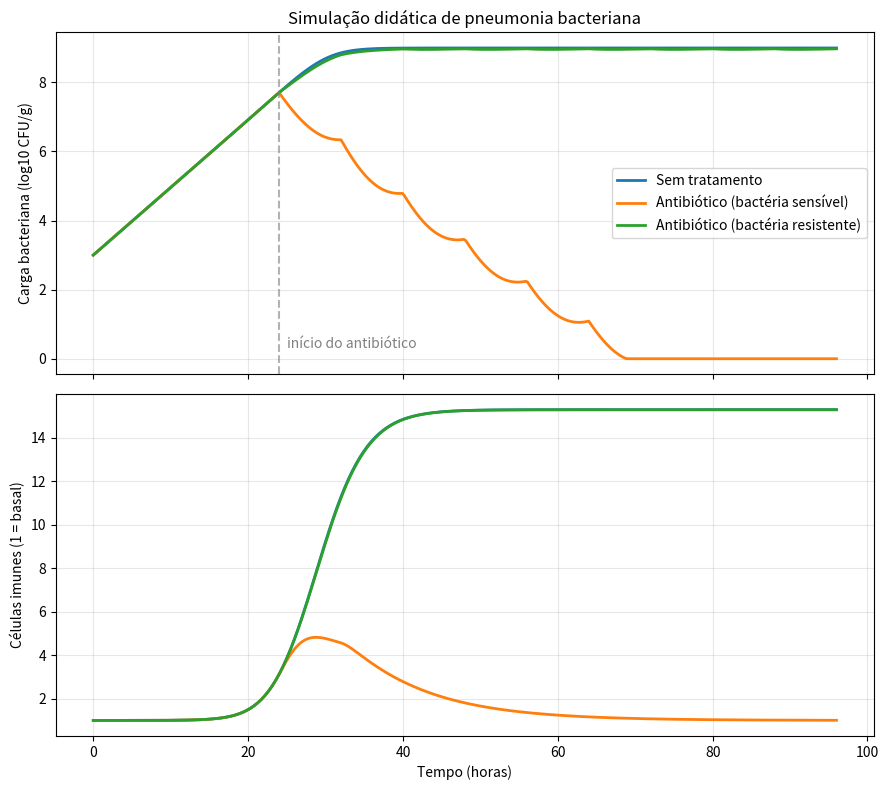

Source code (Python):
"""
Simulador didático de pneumonia bacteriana (modelo de EDOs)

Variáveis:
    B = carga bacteriana (CFU por grama de tecido pulmonar)
    I = nível de células imunes (neutrófilos/macrófagos), 1 = basal
    A = concentração do antibiótico (em múltiplos da CIM/MIC)

ATENÇÃO: parâmetros ilustrativos. Para algo sério, substitua por valores
de artigos científicos. Uso didático, NÃO clínico.
"""
import json
import numpy as np
import matplotlib.pyplot as plt
from scipy.integrate import solve_ivp

# ---------------- Parâmetros ----------------
P = dict(
    r=0.5,            # crescimento bacteriano (1/h)
    K=1e9,            # capacidade de suporte (CFU/g)
    kI=0.05,          # morte bacteriana por célula imune (1/h por unidade de I)
    h=1e7,            # saturação da fagocitose (CFU/g)
    s=0.1, d=0.1,     # produção e morte basal de células imunes (basal I = s/d = 1)
    aI=0.4,           # recrutamento imune estimulado pela bactéria (1/h)
    Imax=20.0,        # teto de células imunes
    kA=1.5,           # morte máxima pelo antibiótico (1/h)
    EC50=1.0,         # concentração com metade do efeito (x CIM)
    dose_peak=4.0,    # pico após cada dose (x CIM)
    half_life=2.0,    # meia-vida do antibiótico (h)
    dose_every=8.0,   # intervalo entre doses (h)
    t_start=24.0,     # início do tratamento (h)
    n_doses=9,
)


def antibiotic(t, p):
    """Concentração do antibiótico no tempo t (soma de doses com decaimento exponencial)."""
    if t < p["t_start"]:
        return 0.0
    ke = np.log(2) / p["half_life"]
    n = min(int((t - p["t_start"]) // p["dose_every"]) + 1, p["n_doses"])
    return sum(p["dose_peak"] * np.exp(-ke * (t - (p["t_start"] + k * p["dose_every"])))
               for k in range(n))


def rhs(t, y, p, treat, resistance):
    B, I = y
    B = max(B, 0.0)
    A = antibiotic(t, p) if treat else 0.0
    sat = B / (B + p["h"])
    # (1 - resistance): 0 = bactéria sensível, 1 = totalmente resistente
    dB = (p["r"] * B * (1 - B / p["K"])
          - p["kI"] * I * B / (1 + B / p["h"])
          - p["kA"] * (A / (A + p["EC50"])) * B * (1 - resistance))
    dI = p["s"] - p["d"] * I + p["aI"] * I * sat * (1 - I / p["Imax"])
    return [dB, dI]


def simulate(treat, resistance, p=P, t_end=96.0, B0=1e3):
    t_eval = np.linspace(0, t_end, 400)
    sol = solve_ivp(rhs, (0, t_end), [B0, 1.0], t_eval=t_eval,
                    args=(p, treat, resistance), method="LSODA", rtol=1e-8, atol=1e-8)
    return sol.t, np.maximum(sol.y[0], 1.0), sol.y[1]


if __name__ == "__main__":
    scenarios = {
        "Sem tratamento": (False, 0.0),
        "Antibiótico (bactéria sensível)": (True, 0.0),
        "Antibiótico (bactéria resistente)": (True, 0.95),
    }

    fig, (ax1, ax2) = plt.subplots(2, 1, figsize=(9, 8), sharex=True)
    export = {}
    for nome, (treat, res) in scenarios.items():
        t, B, I = simulate(treat, res)
        ax1.plot(t, np.log10(B), label=nome, lw=2)
        ax2.plot(t, I, label=nome, lw=2)
        export[nome] = {"t": t.tolist(), "log10_B": np.log10(B).tolist(), "I": I.tolist()}

    ax1.axvline(P["t_start"], color="gray", ls="--", alpha=.6)
    ax1.text(P["t_start"] + 1, 0.3, "início do antibiótico", color="gray")
    ax1.set_ylabel("Carga bacteriana (log10 CFU/g)")
    ax1.set_title("Simulação didática de pneumonia bacteriana")
    ax1.legend()
    ax1.grid(alpha=.3)
    ax2.set_ylabel("Células imunes (1 = basal)")
    ax2.set_xlabel("Tempo (horas)")
    ax2.grid(alpha=.3)
    plt.tight_layout()
    plt.savefig("simulacao_pneumonia.png", dpi=150)
    plt.show()

    # Esse JSON será a ponte para a visualização 3D (Three.js) depois
    with open("resultados.json", "w", encoding="utf-8") as f:
        json.dump(export, f)
    print("Gerados: simulacao_pneumonia.png e resultados.json")

   
